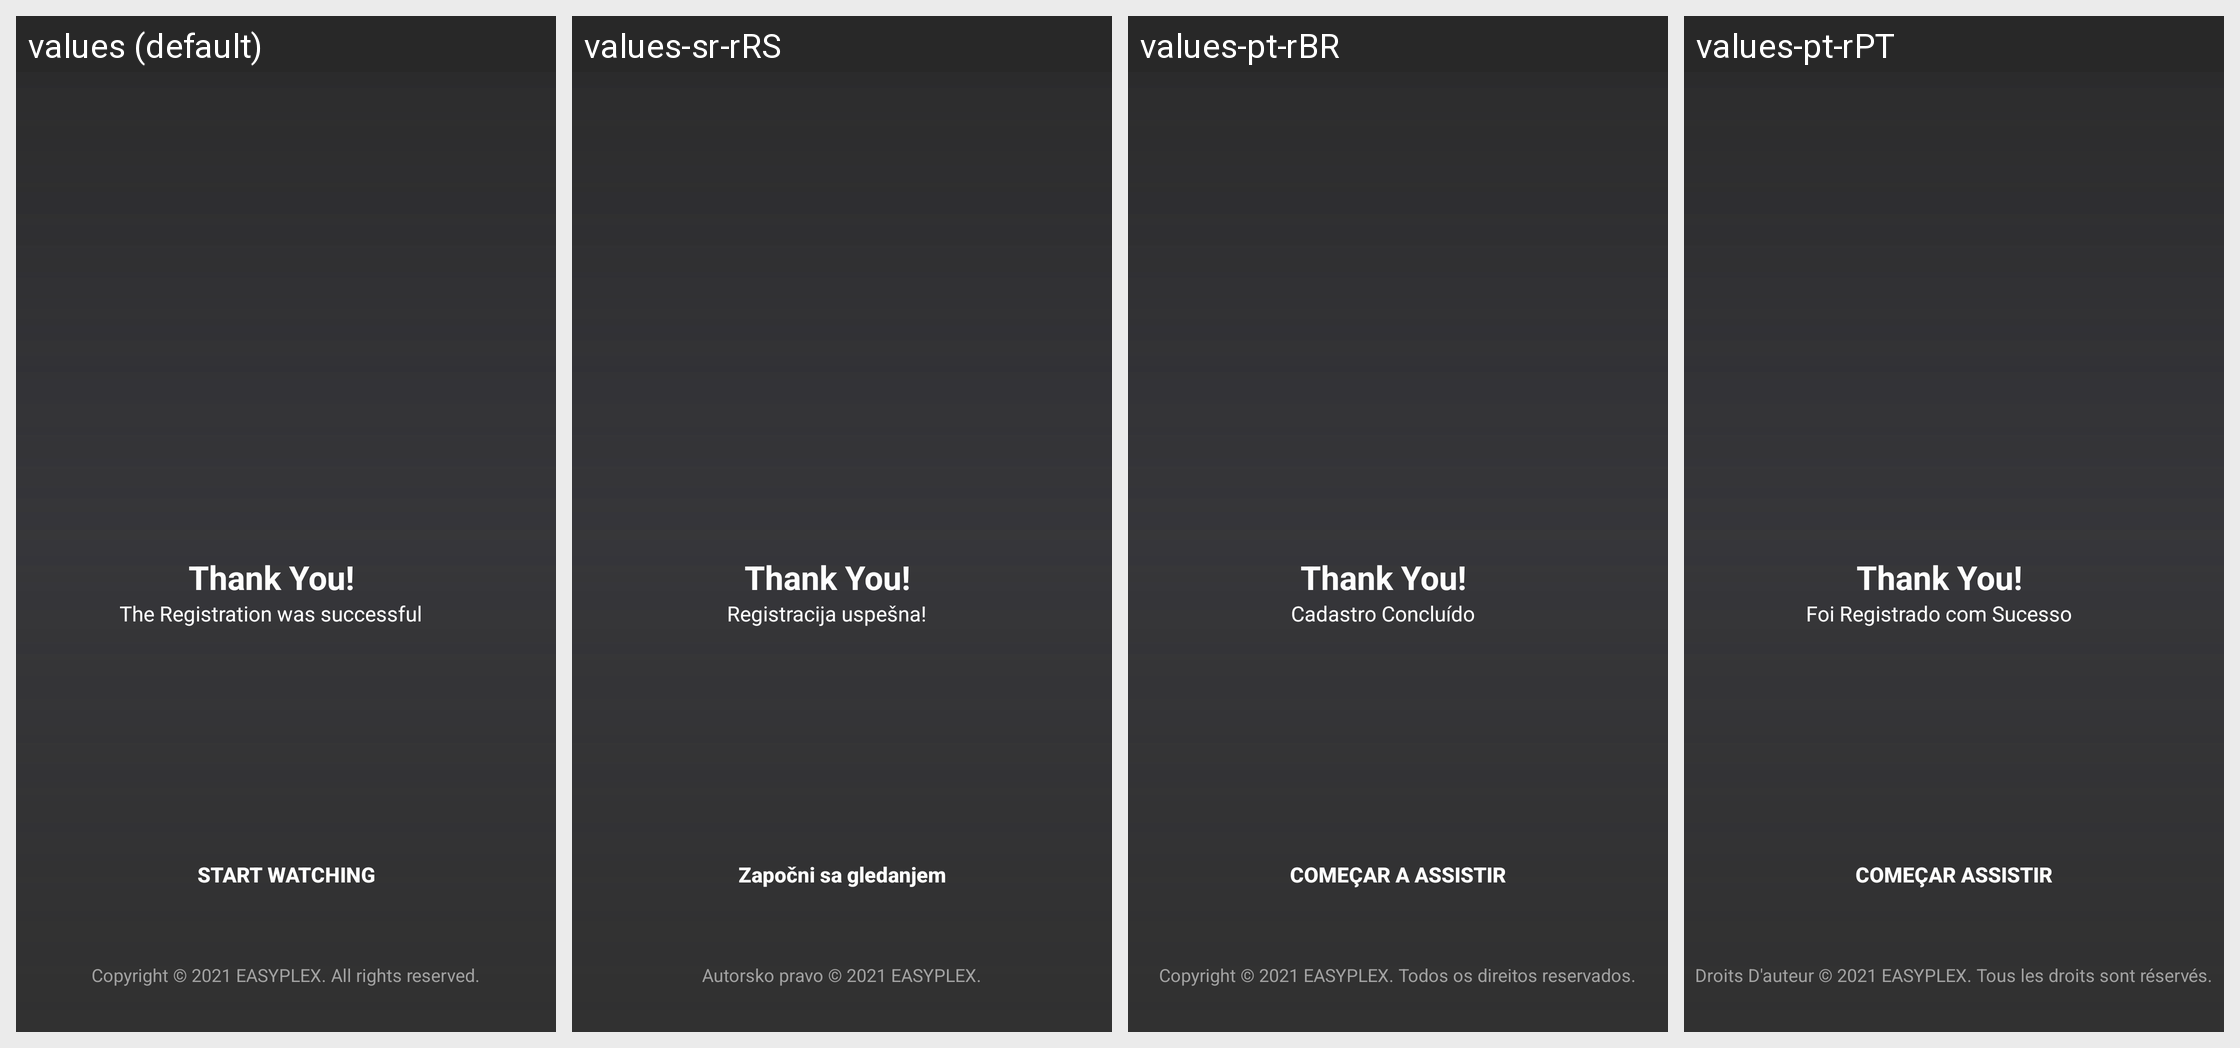

Here is an Android app screen in its default locale and in the app's own translations. Write out the translated-string differences for the strings that appear on this screen.
Android screen res/layout/registration_sucess.xml rendered under 4 locales, left to right: values (default), values-sr-rRS, values-pt-rBR, values-pt-rPT. Device: Nexus 5 (rendered at 1080×1920; each locale shown at half size, 540×960, under a caption strip naming it); theme AppTheme.
Other locales in the repository, not shown: values-es-rMX, values-fr-rFR, values-tr-rTR.
Strings drawn on this screen, with the default value and each locale's value (text and hints the layout hard-codes, and strings that could not be matched under every locale, appear in the picture but are not listed):

register_sucess
  values: The Registration was successful
  values-sr-rRS: Registracija uspešna!
  values-pt-rBR: Cadastro Concluído
  values-pt-rPT: Foi Registrado com Sucesso

start_watching
  values: START WATCHING
  values-sr-rRS: Započni sa gledanjem
  values-pt-rBR: COMEÇAR A ASSISTIR
  values-pt-rPT: COMEÇAR ASSISTIR

copyright
  values: Copyright © 2021 EASYPLEX. All rights reserved.
  values-sr-rRS: Autorsko pravo © 2021 EASYPLEX.
  values-pt-rBR: Copyright © 2021 EASYPLEX. Todos os direitos reservados.
  values-pt-rPT: Droits D'auteur © 2021 EASYPLEX. Tous les droits sont réservés.
